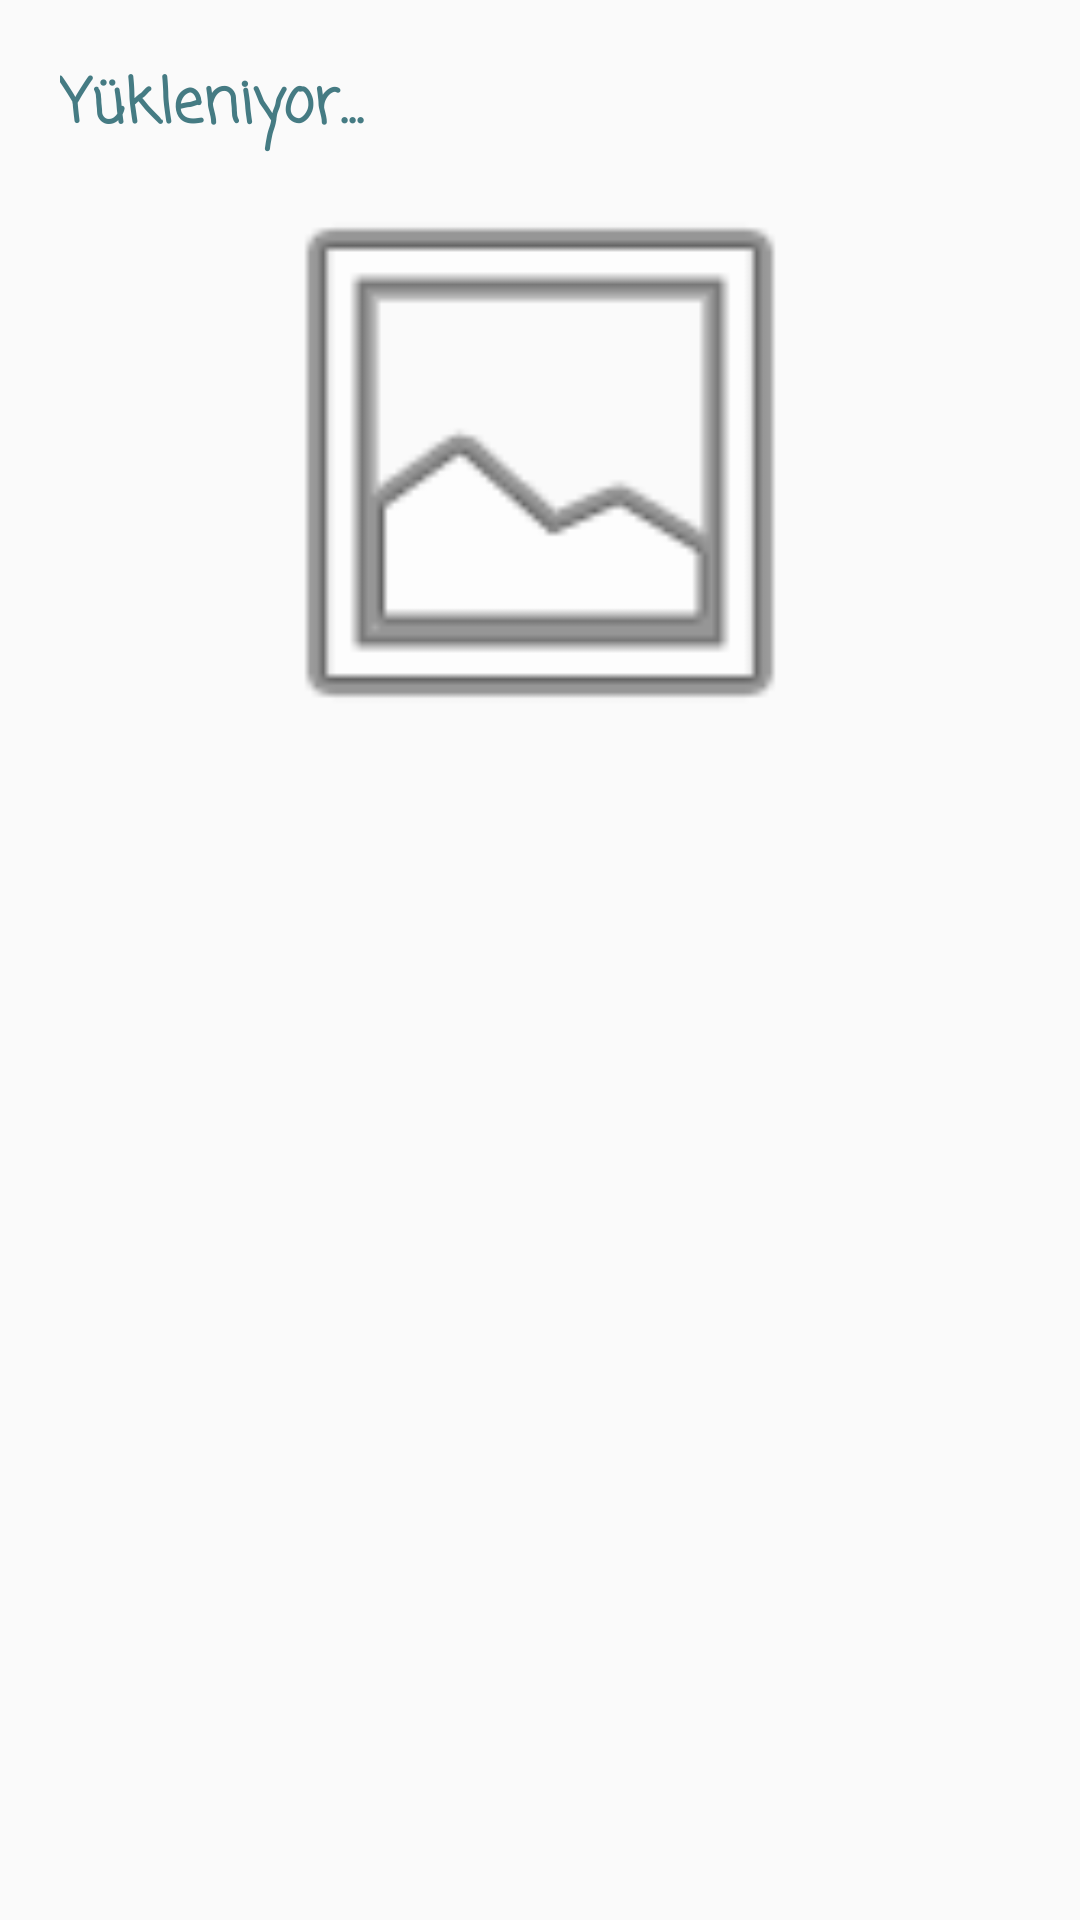

This screen was rendered from an Android layout file. Write that file and the resources it references.
<!-- AndroidManifest.xml: application theme AppTheme -->
<!-- res/layout/fragment_ana_sayfa.xml -->
<FrameLayout xmlns:android="http://schemas.android.com/apk/res/android"
    xmlns:app="http://schemas.android.com/apk/res-auto"
    xmlns:tools="http://schemas.android.com/tools"
    android:layout_width="match_parent"
    android:layout_height="match_parent"
    tools:context="com.example.kbrazbaykus.istanbulrehberi.Tarihce">


    <ScrollView
        android:layout_width="fill_parent"
        android:layout_height="wrap_content">

      <TableLayout
          android:layout_width="match_parent"
          android:layout_height="wrap_content"
          android:orientation="vertical">

          <TextView
              android:id="@+id/baslik"
              android:layout_width="wrap_content"
              android:layout_height="wrap_content"

              android:fontFamily="casual"

              android:paddingLeft="20dp"
              android:paddingRight="20dp"
              android:paddingStart="20dp"
              android:paddingTop="20dp"
              android:text="Yükleniyor..."
              android:textAppearance="@style/TextAppearance.AppCompat.Body2"
              android:textColor="@color/toolTop"
              android:textSize="20sp"
              android:textStyle="bold" />

          <ImageView
              android:id="@+id/imageView2"
              android:layout_width="fill_parent"
              android:layout_height="207dp"
              android:layout_centerInParent="true"
              android:layout_alignParentLeft="true"
              android:layout_alignParentTop="true"
              android:src="@android:drawable/ic_menu_gallery" />


          <TextView
              android:id="@+id/icerik"
              android:layout_width="wrap_content"
              android:layout_height="wrap_content"

              android:fontFamily="serif"
              android:paddingLeft="20dp"
              android:paddingRight="20dp"
              android:text=""
              android:textAppearance="@style/TextAppearance.AppCompat.Body2"
              android:textSize="14sp" />

      </TableLayout>


    </ScrollView>


</FrameLayout>
<!-- resources referenced by this layout -->
<resources>
  <color name="toolTop">#457b83</color>
  <style name="AppTheme" parent="Theme.AppCompat.Light.DarkActionBar">
          
          <item name="colorPrimary">@color/toolbarColor</item>
          <item name="colorPrimaryDark">@color/toolTop</item>
          <item name="colorAccent">@color/colorAccent</item>
      </style>
  <color name="toolbarColor">#74aab2</color>
  <color name="colorAccent">#FF4081</color>
</resources>
